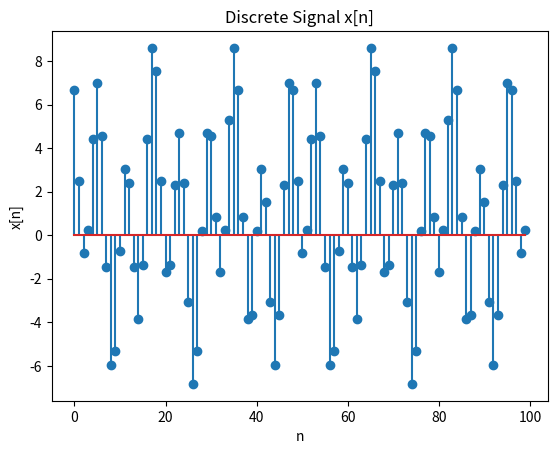

Here is the Python script that generated this plot:
import numpy as np
import matplotlib.pyplot as plt

def x_n(n):
    return 1 + 3*np.sin((15*np.pi/8)*n + (3*np.pi/4)) - 5*np.sin((np.pi/3)*n - np.pi/4)

def z_transform_x(z):
    X_z = 1/(1 - 3*np.cos(15*np.pi/8)*z**(-1) + z**(-2)) + 5/(1 - 2*np.cos(np.pi/3)*z**(-1) + z**(-2))
    return X_z

n = np.arange(0, 100, 1)
x = x_n(n)

z = np.exp(1j * np.linspace(0, 2*np.pi, 1000))
X_z = z_transform_x(z)

plt.figure()
plt.stem(n, x)
plt.xlabel('n')
plt.ylabel('x[n]')
plt.title('Discrete Signal x[n]')


plt.show()


